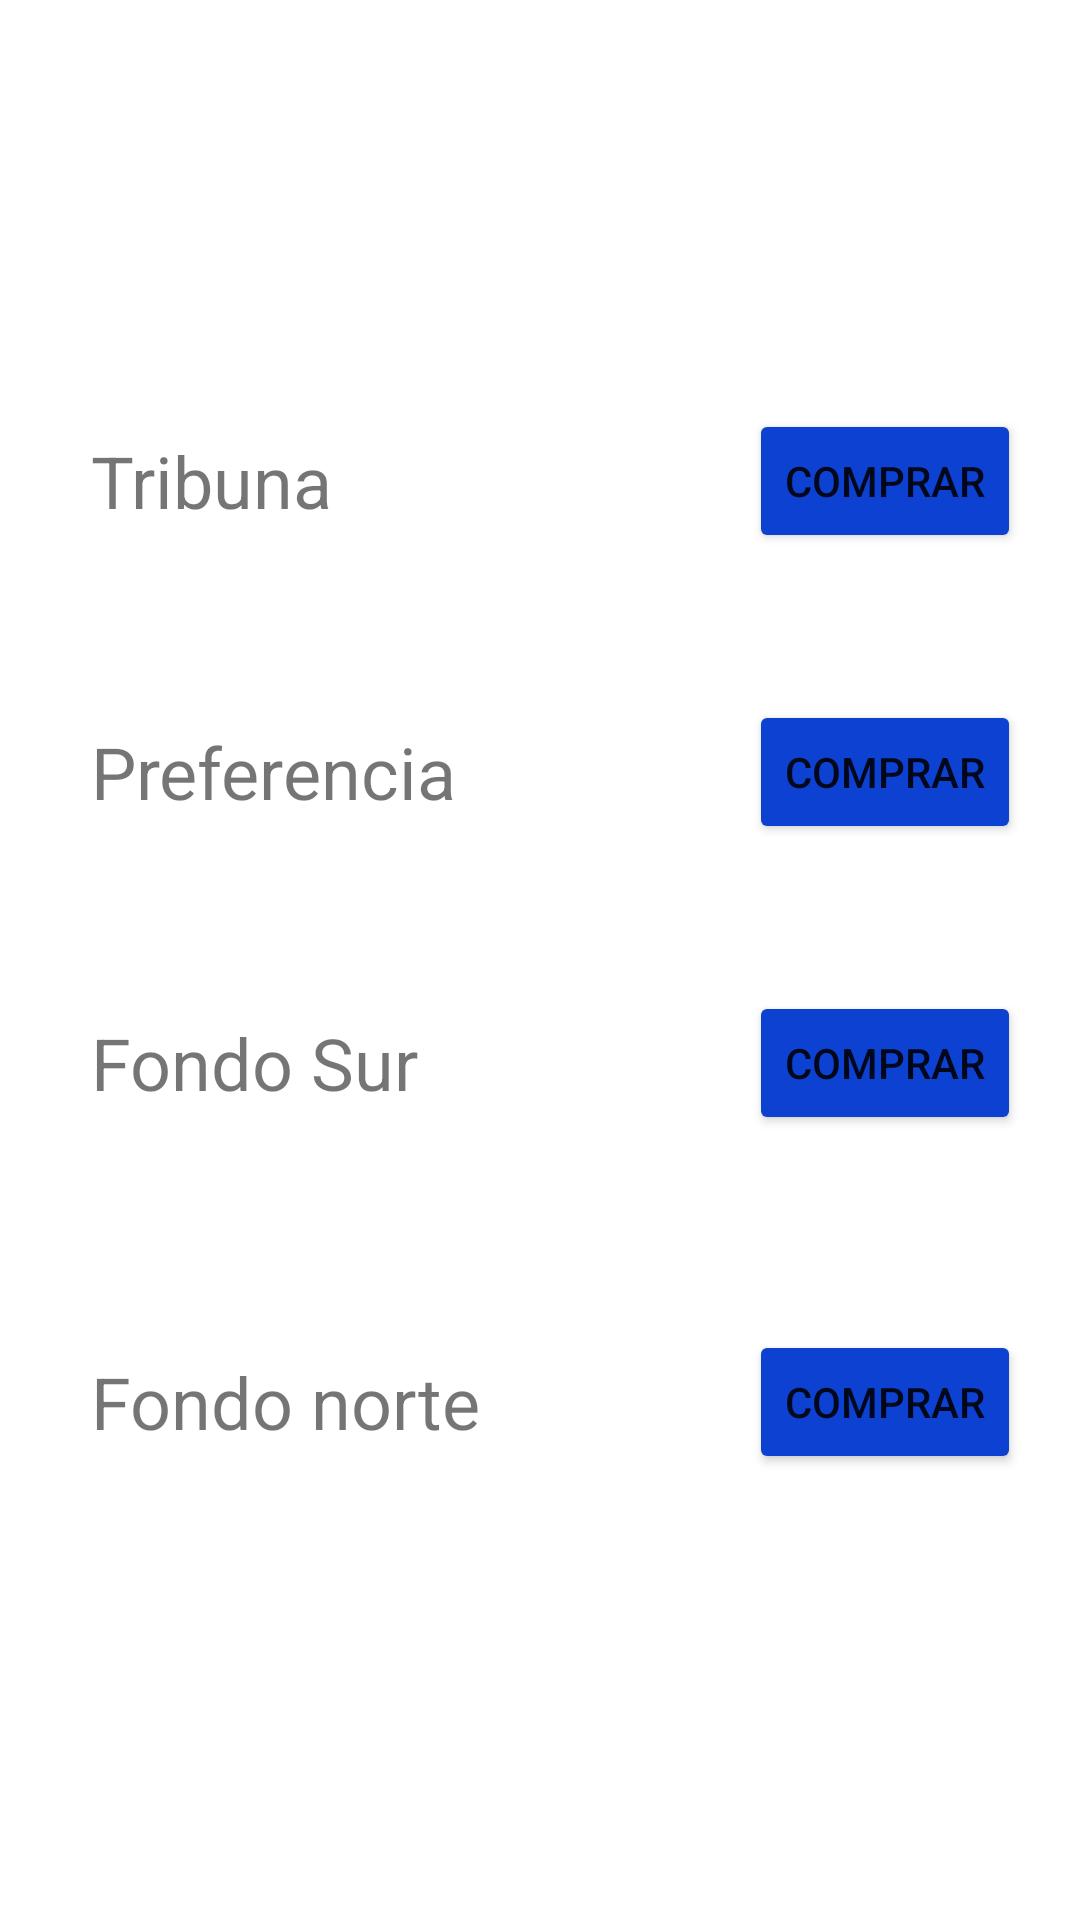

Android layout source for this screen:
<!-- AndroidManifest.xml: application theme Theme.TaquillaMirandilla -->
<!-- res/layout/fragment_localidad.xml -->
<?xml version="1.0" encoding="utf-8"?>
<androidx.constraintlayout.widget.ConstraintLayout
    xmlns:android="http://schemas.android.com/apk/res/android"
    xmlns:app="http://schemas.android.com/apk/res-auto"
    xmlns:tools="http://schemas.android.com/tools"
    android:layout_width="match_parent"
    android:layout_height="match_parent"
    tools:context=".LocalidadFragment">

    <TextView
        android:id="@+id/textview_tribuna"
        android:layout_width="wrap_content"
        android:layout_height="wrap_content"
        android:layout_marginStart="16dp"
        android:layout_marginTop="16dp"
        android:text="@string/tribuna"
        android:textSize="24sp"
        app:layout_constraintStart_toStartOf="@+id/guideline5"
        app:layout_constraintTop_toTopOf="@+id/guideline2" />

    <Button
        android:id="@+id/button_tribuna"
        android:layout_width="wrap_content"
        android:layout_height="wrap_content"
        android:backgroundTint="@color/azul_boton"
        android:text="@string/comprar"
        app:layout_constraintBottom_toBottomOf="@+id/textview_tribuna"
        app:layout_constraintEnd_toStartOf="@+id/guideline6"
        app:layout_constraintStart_toStartOf="@+id/guideline4"
        app:layout_constraintTop_toTopOf="@+id/textview_tribuna"
        tools:ignore="DuplicateSpeakableTextCheck" />

    <TextView
        android:id="@+id/textview_preferencia"
        android:layout_width="wrap_content"
        android:layout_height="wrap_content"
        android:layout_marginStart="16dp"
        android:text="@string/preferencia"
        android:textSize="24sp"
        app:layout_constraintBottom_toTopOf="@+id/textview_fondo_sur"
        app:layout_constraintStart_toStartOf="@+id/guideline5"
        app:layout_constraintTop_toBottomOf="@+id/textview_tribuna" />

    <Button
        android:id="@+id/button_preferencia"
        android:layout_width="wrap_content"
        android:layout_height="wrap_content"
        android:backgroundTint="@color/azul_boton"
        android:text="@string/comprar"
        app:layout_constraintBottom_toBottomOf="@+id/textview_preferencia"
        app:layout_constraintEnd_toStartOf="@+id/guideline6"
        app:layout_constraintStart_toStartOf="@+id/guideline4"
        app:layout_constraintTop_toTopOf="@+id/textview_preferencia" />

    <TextView
        android:id="@+id/textview_fondo_sur"
        android:layout_width="wrap_content"
        android:layout_height="wrap_content"
        android:layout_marginStart="16dp"
        android:layout_marginBottom="16dp"
        android:text="@string/fondo_sur"
        android:textSize="24sp"
        app:layout_constraintBottom_toTopOf="@+id/textview_preferencia"
        app:layout_constraintStart_toStartOf="@+id/guideline5"
        app:layout_constraintTop_toBottomOf="@+id/textview_fondo_norte"/>

    <Button
        android:id="@+id/button_fondo_sur"
        android:layout_width="wrap_content"
        android:layout_height="wrap_content"
        android:backgroundTint="@color/azul_boton"
        android:text="@string/comprar"
        app:layout_constraintBottom_toBottomOf="@+id/textview_fondo_sur"
        app:layout_constraintEnd_toStartOf="@+id/guideline6"
        app:layout_constraintStart_toStartOf="@+id/guideline4"
        app:layout_constraintTop_toTopOf="@+id/textview_fondo_sur" />

    <TextView
        android:id="@+id/textview_fondo_norte"
        android:layout_width="wrap_content"
        android:layout_height="wrap_content"
        android:layout_marginStart="16dp"
        android:layout_marginBottom="16dp"
        android:text="@string/fondo_norte"
        android:textSize="24sp"
        app:layout_constraintBottom_toTopOf="@+id/guideline3"
        app:layout_constraintStart_toStartOf="@+id/guideline5" />

    <Button
        android:id="@+id/button_fondo_norte"
        android:layout_width="wrap_content"
        android:layout_height="wrap_content"
        android:backgroundTint="@color/azul_boton"
        android:text="@string/comprar"
        app:layout_constraintBottom_toBottomOf="@+id/textview_fondo_norte"
        app:layout_constraintEnd_toStartOf="@+id/guideline6"
        app:layout_constraintStart_toStartOf="@+id/guideline4"
        app:layout_constraintTop_toTopOf="@+id/textview_fondo_norte" />

    <androidx.constraintlayout.widget.Guideline
        android:id="@+id/guideline2"
        android:layout_width="wrap_content"
        android:layout_height="wrap_content"
        android:layout_marginStart="16dp"
        android:orientation="horizontal"
        app:layout_constraintGuide_percent="0.2"
        app:layout_constraintStart_toStartOf="parent" />

    <androidx.constraintlayout.widget.Guideline
        android:id="@+id/guideline3"
        android:layout_width="wrap_content"
        android:layout_height="wrap_content"
        android:orientation="horizontal"
        app:layout_constraintGuide_percent="0.78" />

    <androidx.constraintlayout.widget.Guideline
        android:id="@+id/guideline4"
        android:layout_width="wrap_content"
        android:layout_height="wrap_content"
        android:orientation="vertical"
        app:layout_constraintGuide_percent="0.67639905" />

    <androidx.constraintlayout.widget.Guideline
        android:id="@+id/guideline5"
        android:layout_width="wrap_content"
        android:layout_height="wrap_content"
        android:layout_marginStart="16dp"
        android:orientation="vertical"
        app:layout_constraintGuide_percent="0.04"
        app:layout_constraintStart_toStartOf="parent" />

    <androidx.constraintlayout.widget.Guideline
        android:id="@+id/guideline6"
        android:layout_width="wrap_content"
        android:layout_height="wrap_content"
        android:orientation="vertical"
        app:layout_constraintGuide_percent="0.96107054" />


</androidx.constraintlayout.widget.ConstraintLayout>
<!-- resources referenced by this layout -->
<resources>
  <color name="azul_boton">#0D41D1</color>
  <string name="comprar">Comprar</string>
  <string name="fondo_norte">Fondo norte</string>
  <string name="fondo_sur">Fondo Sur</string>
  <string name="preferencia">Preferencia</string>
  <string name="tribuna">Tribuna</string>
  <style name="Theme.TaquillaMirandilla" parent="Theme.MaterialComponents.DayNight.DarkActionBar">
          
          <item name="colorPrimary">@color/purple_500</item>
          <item name="colorPrimaryVariant">@color/purple_700</item>
          <item name="colorOnPrimary">@color/white</item>
          
          <item name="colorSecondary">@color/teal_200</item>
          <item name="colorSecondaryVariant">@color/teal_700</item>
          <item name="colorOnSecondary">@color/black</item>
          
          <item name="android:statusBarColor" tools:targetApi="l">?attr/colorPrimaryVariant</item>
          
      </style>
  <color name="purple_500">#FF6200EE</color>
  <color name="purple_700">#FF3700B3</color>
  <color name="white">#FFFFFFFF</color>
  <color name="teal_200">#FF03DAC5</color>
  <color name="teal_700">#FF018786</color>
  <color name="black">#FF000000</color>
</resources>
